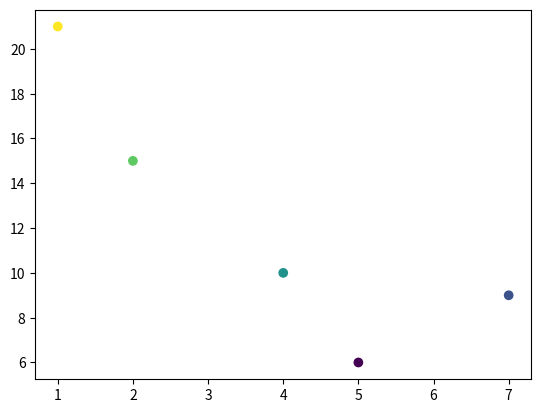

The matplotlib source for this figure:
import matplotlib.pyplot as  plt
import numpy as np
x=np.array([5,7,4,2,1])
y=np.array([6,9,10,15,21])
colors=np.array([0,10,20,30,40])
plt.scatter(x,y,c=colors,cmap='viridis')
plt.show()